Dataset: data (GitHub, DenizAltunkapan/greek-letters-cnn). Classes: alpha, beta, chi, delta, epsilon, eta, gamma, iota, kappa, lambda, lamda, omega, omicron, phi, psi, rho, sigma, tau, theta, upsilon, zeta.

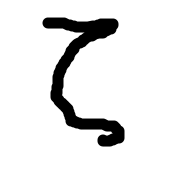
Label: zeta

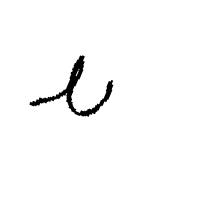
Label: upsilon

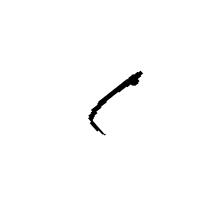
Label: iota

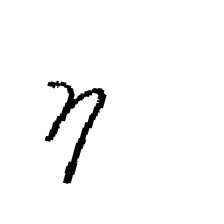
Label: eta

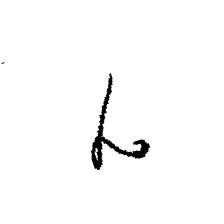
Label: gamma

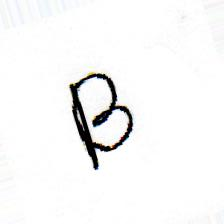
Label: beta
